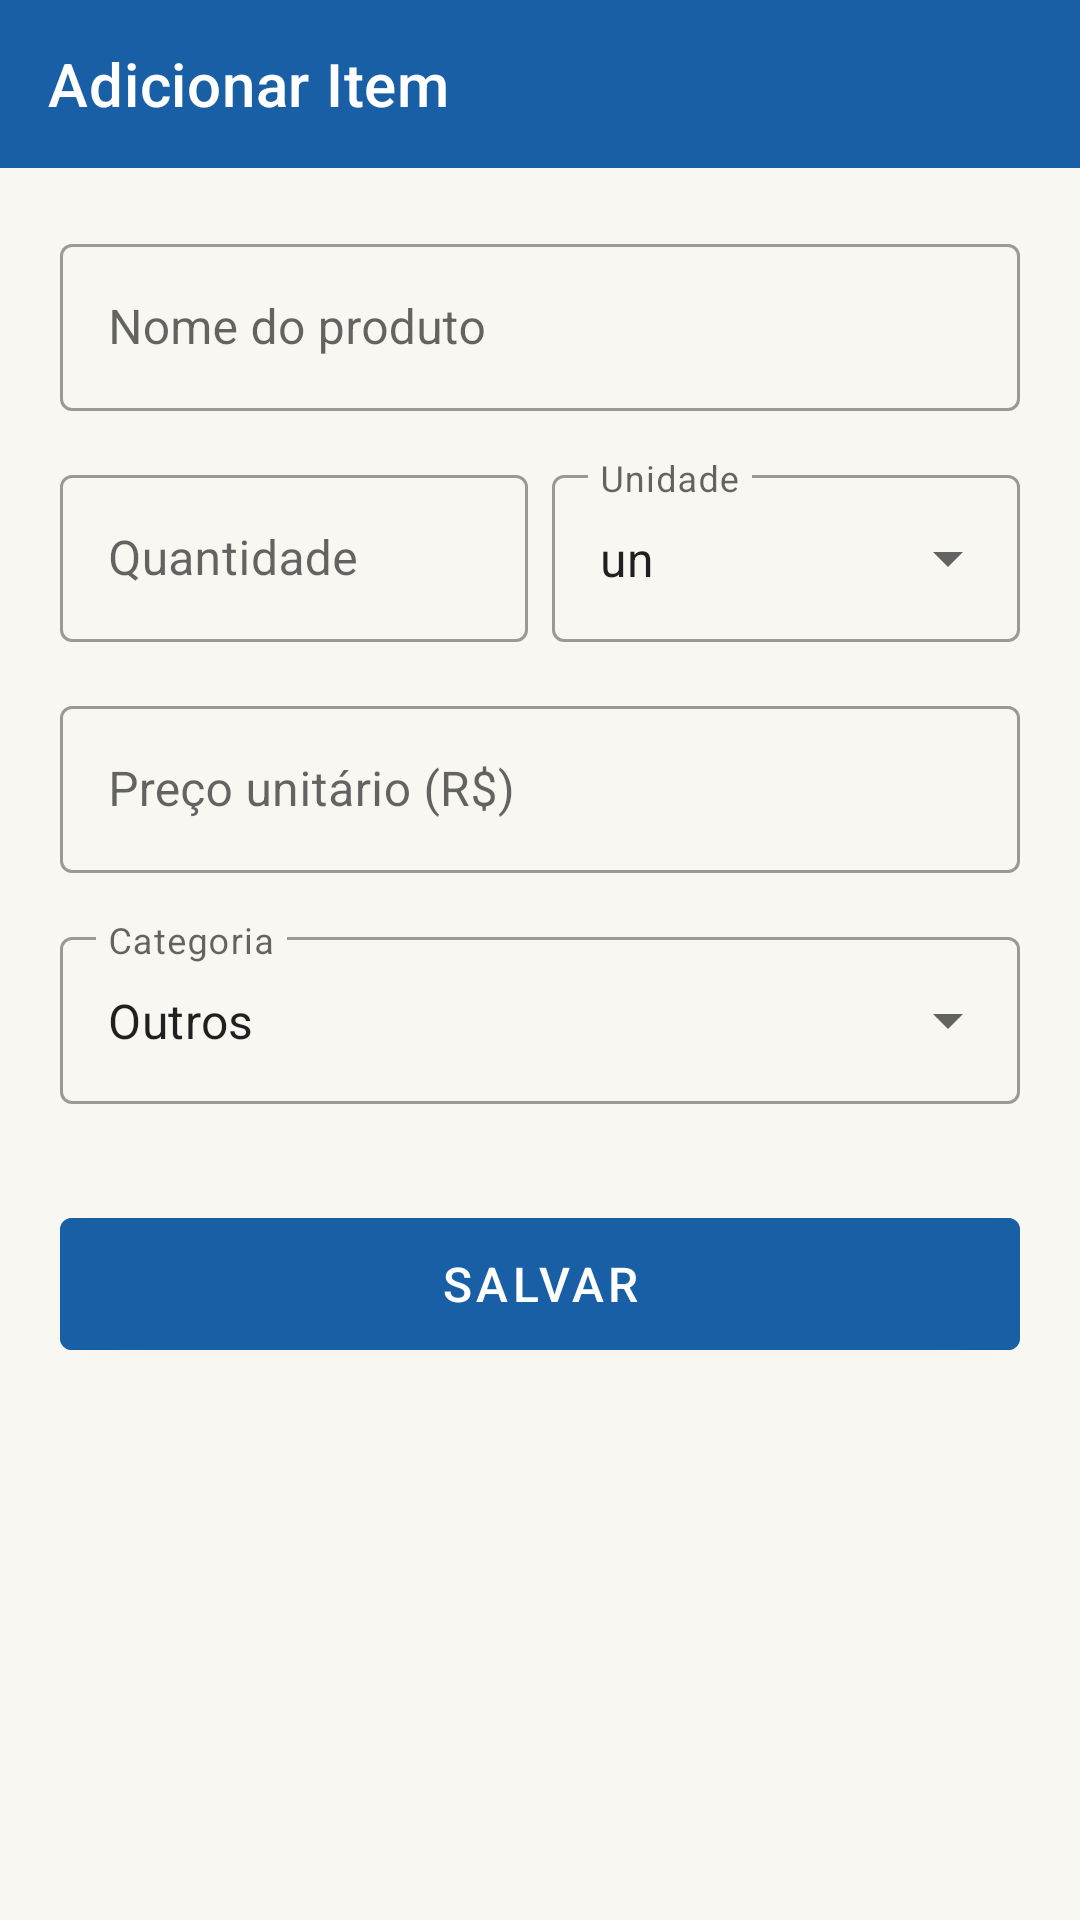

Here is an Android app screen rendered from its layout file. Give the layout XML and the strings, colors and styles it references.
<!-- AndroidManifest.xml: application theme Theme.MarketCart -->
<!-- res/layout/activity_novo_item.xml -->
<?xml version="1.0" encoding="utf-8"?>
<LinearLayout
    xmlns:android="http://schemas.android.com/apk/res/android"
    xmlns:app="http://schemas.android.com/apk/res-auto"
    android:layout_width="match_parent"
    android:layout_height="match_parent"
    android:orientation="vertical"
    android:background="@color/background">

    <androidx.appcompat.widget.Toolbar
        android:id="@+id/toolbar"
        android:layout_width="match_parent"
        android:layout_height="?attr/actionBarSize"
        android:background="@color/primary"
        app:title="Adicionar Item"
        app:titleTextColor="@color/white"
        app:navigationIcon="@drawable/ic_arrow_back" />

    <ScrollView
        android:layout_width="match_parent"
        android:layout_height="match_parent">

        <LinearLayout
            android:layout_width="match_parent"
            android:layout_height="wrap_content"
            android:orientation="vertical"
            android:padding="20dp">

            <com.google.android.material.textfield.TextInputLayout
                android:id="@+id/layoutNomeProduto"
                style="@style/Widget.MaterialComponents.TextInputLayout.OutlinedBox"
                android:layout_width="match_parent"
                android:layout_height="wrap_content"
                android:hint="Nome do produto"
                android:layout_marginBottom="16dp">

                <com.google.android.material.textfield.TextInputEditText
                    android:id="@+id/edtNomeProduto"
                    android:layout_width="match_parent"
                    android:layout_height="wrap_content"
                    android:inputType="textCapSentences" />

            </com.google.android.material.textfield.TextInputLayout>

            <LinearLayout
                android:layout_width="match_parent"
                android:layout_height="wrap_content"
                android:orientation="horizontal"
                android:layout_marginBottom="16dp">

                <com.google.android.material.textfield.TextInputLayout
                    android:id="@+id/layoutQuantidade"
                    style="@style/Widget.MaterialComponents.TextInputLayout.OutlinedBox"
                    android:layout_width="0dp"
                    android:layout_height="wrap_content"
                    android:layout_weight="1"
                    android:hint="Quantidade"
                    android:layout_marginEnd="8dp">

                    <com.google.android.material.textfield.TextInputEditText
                        android:id="@+id/edtQuantidade"
                        android:layout_width="match_parent"
                        android:layout_height="wrap_content"
                        android:inputType="numberDecimal" />

                </com.google.android.material.textfield.TextInputLayout>

                <com.google.android.material.textfield.TextInputLayout
                    style="@style/Widget.MaterialComponents.TextInputLayout.OutlinedBox.ExposedDropdownMenu"
                    android:layout_width="0dp"
                    android:layout_height="wrap_content"
                    android:layout_weight="1"
                    android:hint="Unidade">

                    <AutoCompleteTextView
                        android:id="@+id/spinnerUnidade"
                        android:layout_width="match_parent"
                        android:layout_height="wrap_content"
                        android:inputType="none"
                        android:text="un" />

                </com.google.android.material.textfield.TextInputLayout>

            </LinearLayout>

            <com.google.android.material.textfield.TextInputLayout
                android:id="@+id/layoutPreco"
                style="@style/Widget.MaterialComponents.TextInputLayout.OutlinedBox"
                android:layout_width="match_parent"
                android:layout_height="wrap_content"
                android:hint="Preço unitário (R$)"
                android:layout_marginBottom="16dp">

                <com.google.android.material.textfield.TextInputEditText
                    android:id="@+id/edtPreco"
                    android:layout_width="match_parent"
                    android:layout_height="wrap_content"
                    android:inputType="numberDecimal" />

            </com.google.android.material.textfield.TextInputLayout>

            <com.google.android.material.textfield.TextInputLayout
                style="@style/Widget.MaterialComponents.TextInputLayout.OutlinedBox.ExposedDropdownMenu"
                android:layout_width="match_parent"
                android:layout_height="wrap_content"
                android:hint="Categoria"
                android:layout_marginBottom="32dp">

                <AutoCompleteTextView
                    android:id="@+id/spinnerCategoria"
                    android:layout_width="match_parent"
                    android:layout_height="wrap_content"
                    android:inputType="none"
                    android:text="Outros" />

            </com.google.android.material.textfield.TextInputLayout>

            <com.google.android.material.button.MaterialButton
                android:id="@+id/btnAdicionarItem"
                android:layout_width="match_parent"
                android:layout_height="56dp"
                android:text="Salvar"
                android:textSize="16sp"
                android:backgroundTint="@color/primary"
                android:textColor="@color/white" />

        </LinearLayout>

    </ScrollView>

</LinearLayout>
<!-- resources referenced by this layout -->
<resources>
  <color name="background">#F8F7F2</color>
  <color name="primary">#185FA5</color>
  <color name="white">#FFFFFF</color>
  <style name="Theme.MarketCart" parent="Theme.MaterialComponents.Light.NoActionBar">
          <item name="colorPrimary">@color/primary</item>
          <item name="colorPrimaryDark">@color/primary_dark</item>
          <item name="colorAccent">@color/accent</item>
          <item name="android:windowBackground">@color/background</item>
          <item name="android:statusBarColor">@color/primary_dark</item>
      </style>
  <color name="primary_dark">#0D3D6E</color>
  <color name="accent">#0F6E56</color>
</resources>
